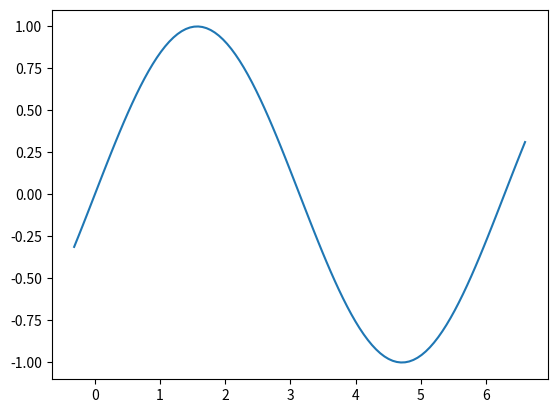

Python code for this plot:
import numpy as np

'''
Ghost cell extension
'''
def extend(x,u,h,m,BCl,ul,BCr,ur):
    u = np.array(u).reshape(-1);
    N = len(x);
    
    q = np.arange(1,m+1,1);

    xe = np.zeros(N+2*m);
    ue = np.zeros(N+2*m);

    xe[m:m+N] = x;
    xe[m-q] = x[0]-q*h;
    xe[m+N-1+q] = x[N-1]+q*h;

    ue[m:m+N] = u; 
    if BCl == 'P':
       ue[m-q] = u[N-1-q];
    elif BCl == 'D':
        ue[m-q] = 2*ul-u[q];
    elif BCl == 'N':
        ue[m-q] = u[q];
        
    if BCr == 'P':
        ue[m+N-1+q] = u[q];
    elif BCr == 'D':
        ue[m+N-1+q] = 2*ur-u[N-1-q];
    elif BCr == 'N':
        ue[m+N-1+q] = u[N-1-q];
        
    return xe,ue

def extends(xs,us,h,m,BCl,ul,BCr,ur):
    us = np.array(us).reshape(-1);
    Ns = len(xs);
    
    q = np.arange(1,m+1,1);
    
    xes = np.zeros(Ns+2*m);
    ues = np.zeros(Ns+2*m);
    
    xes[m:m+Ns] = xs;
    xes[m-q] = xs[0]-q*h;
    xes[m+Ns-1+q] = xs[Ns-1]+q*h;
    
    ues[m:m+Ns] = us;
    if BCl == 'P':
        ues[m-q] = us[Ns-q];
    elif BCl == 'D':
        ues[m-q] = 2*ul-us[q-1];
    elif BCl == 'N':
        ues[m-q] = us[q-1];
    
    if BCr == 'P':
        ues[m+Ns-1+q] = us[q-1];
    elif BCr == 'D':
        ues[m+Ns-1+q] = 2*ur-us[Ns-q];
    elif BCr == 'N':
        ues[m+Ns-1+q] = us[Ns-q];
    
    return xes, ues
        

def extend2D(X,Y,u,hx,hy,m,BCl,ul,BCr,ur,BCd,ud,BCu,uu):
    Ny,Nx = u.shape;
    
    x = X[0,:];
    y = Y[:,0];
    
    q = np.arange(1,m+1);

    Xe = np.zeros([Ny+2*m,Nx+2*m]);
    Ye = np.zeros([Ny+2*m,Nx+2*m]);
    ue = np.zeros([Ny+2*m,Nx+2*m]);
    
    idx = np.arange(m,m+Nx);
    idy = np.arange(m,m+Ny);
    
    Xe[:,idx] = x;
    Xe[:,m-q] = x[0]-q*hx;
    Xe[:,m+Nx-1+q] = x[Nx-1]+q*hx;
    
    Ye[idy,:] = y.reshape(-1,1);
    Ye[m-q,:] = y[0]-q.reshape(-1,1)*hy;
    Ye[m+Ny-1+q,:] = y[Ny-1]+q.reshape(-1,1)*hy;

    ue[idy.reshape(-1,1),idx] = u; 
    if BCl == 'P':
       ue[idy.reshape(-1,1),m-q] = u[:,Nx-1-q];
    elif BCl == 'D':
        ue[idy.reshape(-1,1),m-q] = 2*ul-u[:,q];
    elif BCl == 'N':
        ue[idy.reshape(-1,1),m-q] = u[:,q];
        
    if BCr == 'P':
        ue[idy.reshape(-1,1),m+Nx-1+q] = u[:,q];
    elif BCr == 'D':
        ue[idy.reshape(-1,1),m+Nx-1+q] = 2*ur-u[:,Nx-1-q];
    elif BCr == 'N':
        ue[idy.reshape(-1,1),m+Nx-1+q] = u[:,Nx-1-q];
    
    if BCd == 'P':
        ue[m-q,:] = ue[m+Ny-1-q,:];
    elif BCd == 'D':
        ue[m-q,:] = 2*ue[m,:]-ue[m+q,:];
    elif BCd == 'N':
        ue[m-q,:] = ue[m+q,:];
        
    if BCu == 'P':
        ue[m+Ny-1+q,:] = ue[m+q,:];
    elif BCu == 'D':
        ue[m+Ny-1+q,:] = 2*ue[m+Ny-1,:]-ue[m+Ny-1-q,:];
    elif BCu == 'N':
        ue[m+Ny-1+q,:] = ue[m+Ny-1-q,:];
        
    return Xe,Ye,ue

if __name__ == '__main__':
    from numpy import pi
    import matplotlib.pyplot as plt
    
    x = np.linspace(0,2*pi,100);
    h = x[1]-x[0];
    m = 5;
    u = np.sin(x);
    xe,ue = extend(x,u,h,m,'P',u[0],'P',u[-1])
    
    plt.plot(xe,ue)
    plt.show()
    
    y = np.linspace(0,2*pi,200);
    X,Y = np.meshgrid(x,y);
    u = np.sin(X+Y);
    hx = x[1]-x[0];
    hy = y[1]-y[0];
    Xe,Ye,ue = extend2D(X,Y,u,hx,hy,m,'P',u[:,0],'P',u[:,-1],\
                        'P',u[0,:],'P',u[-1,:]);
    
    fig1 = plt.figure()
    ax = fig1.add_subplot(111,projection = '3d')
    ax.plot_surface(Xe,Ye,ue)
    ax.set_xlabel('x')
    ax.set_ylabel('y')
    ax.set_zlabel('u')
    plt.show()
    
    fig2 = plt.pcolor(Xe,Ye,ue,cmap = 'jet')
    plt.xlabel('x')
    plt.ylabel('y')
    plt.colorbar(fig2)
    plt.show()